Image classification data set "dataset_split" (AndryeyevIvan/ComputerVision on GitHub). Class labels (2): metal, plastic.

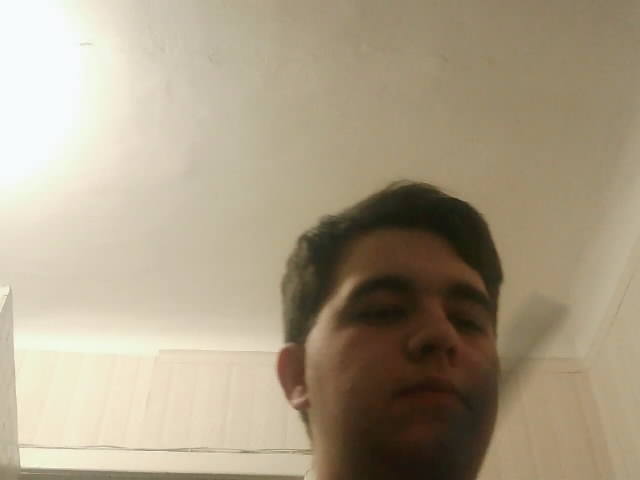
Label: plastic

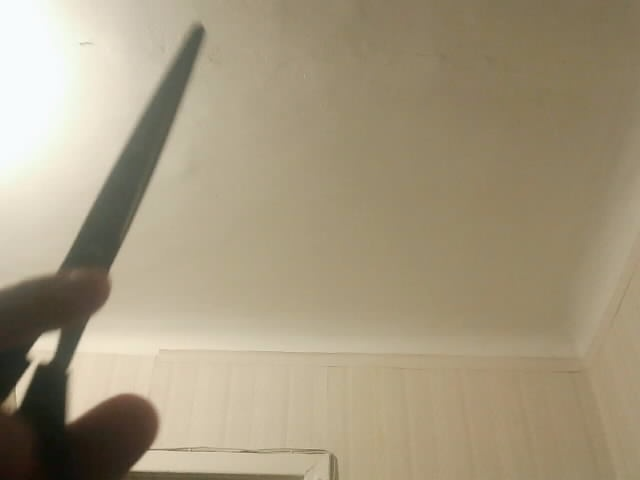
Label: metal

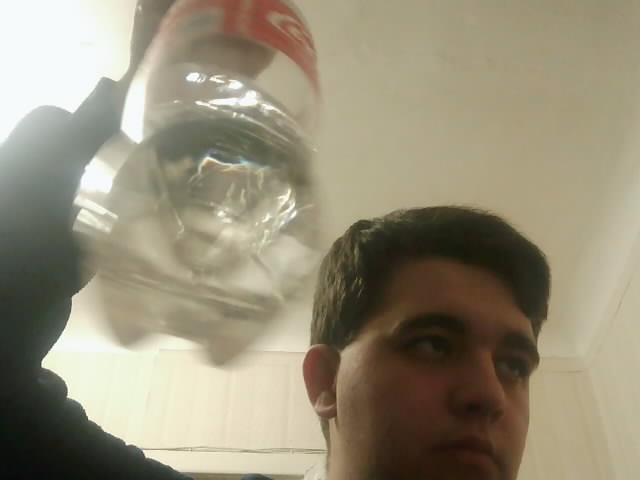
Label: plastic

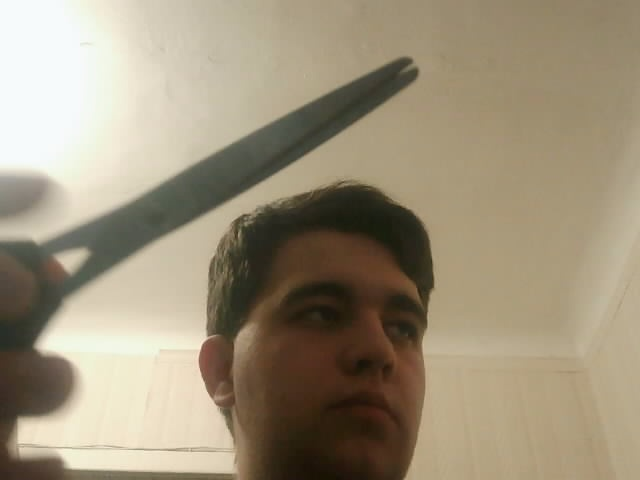
Label: metal

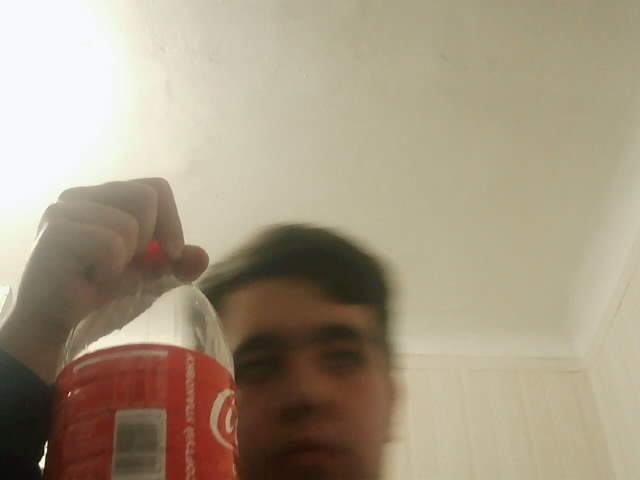
Label: plastic

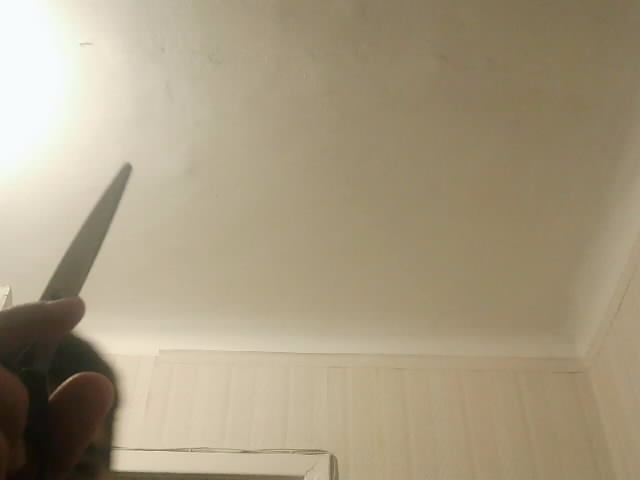
Label: metal
